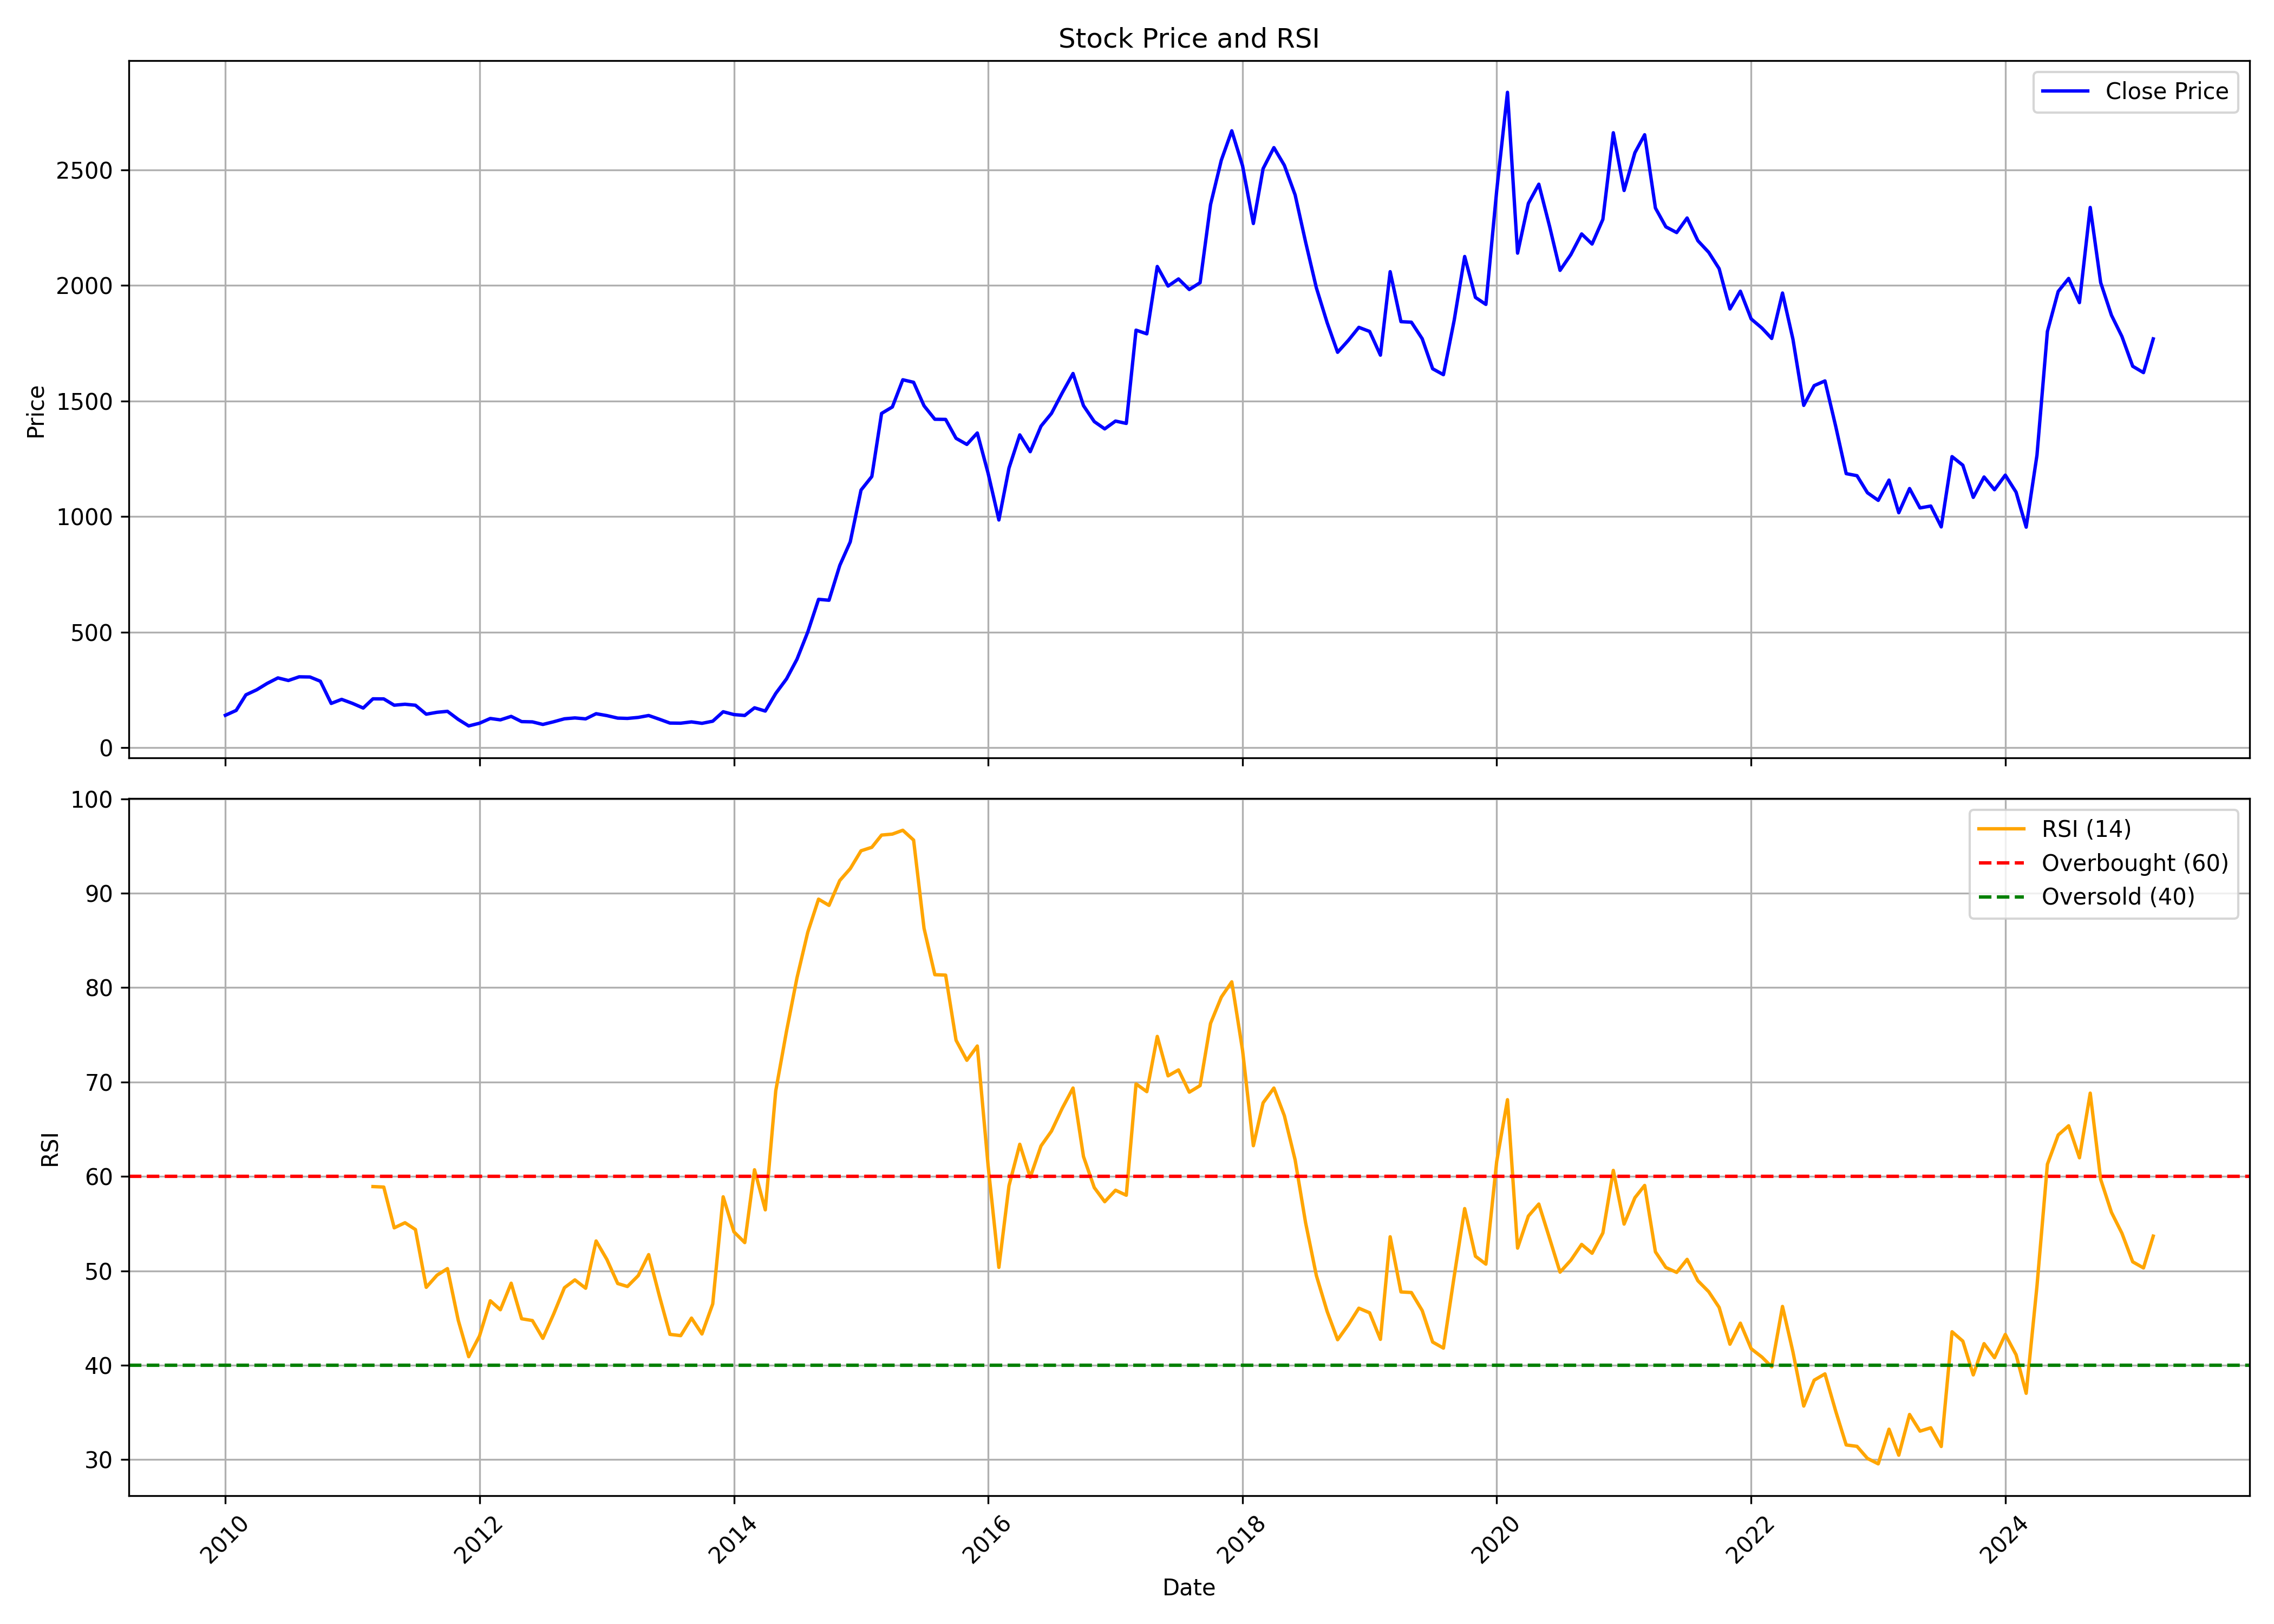

Data behind this chart, as committed beside it:
, date, symbol, open, high, low, close, volume, rsi
0, 2010-01-01, JCHAC, 132.2, 162.6, 130.5, 139.9, 1578466, 
1, 2010-02-01, JCHAC, 142, 188.6, 141, 160.9, 1611250, 
2, 2010-03-01, JCHAC, 160.9, 246.7, 160.9, 228.4, 3718056, 
3, 2010-04-01, JCHAC, 229.6, 274.4, 223, 250.2, 1990691, 
4, 2010-05-01, JCHAC, 250.6, 304.8, 228.8, 277.8, 4417158, 
5, 2010-06-01, JCHAC, 275.8, 317.2, 258.2, 301.7, 2920189, 
6, 2010-07-01, JCHAC, 303.9, 341.1, 281.1, 290.5, 2098320, 
7, 2010-08-01, JCHAC, 293.8, 357.7, 273, 306.4, 4107518, 
8, 2010-09-01, JCHAC, 310.1, 350.3, 297.9, 305.6, 1426580, 
9, 2010-10-01, JCHAC, 302.5, 332.8, 272.8, 287.2, 541571, 
10, 2010-11-01, JCHAC, 275, 286.1, 180.9, 191.2, 4005241, 
11, 2010-12-01, JCHAC, 191.4, 229.3, 180.9, 208.8, 2092266, 
12, 2011-01-01, JCHAC, 211.4, 223.2, 181.1, 191.5, 1091972, 
13, 2011-02-01, JCHAC, 185.7, 198.5, 162.7, 171.3, 721130, 
14, 2011-03-01, JCHAC, 173.2, 221.8, 164.7, 211.2, 4944666, 58.93
15, 2011-04-01, JCHAC, 213.3, 237.2, 209.7, 210.8, 2207008, 58.87
16, 2011-05-01, JCHAC, 213.5, 220.1, 172.4, 183.5, 1158715, 54.55
17, 2011-06-01, JCHAC, 181, 202.8, 174.7, 187.7, 1993573, 55.09
18, 2011-07-01, JCHAC, 189.5, 203.2, 181.6, 183.4, 1469461, 54.37
19, 2011-08-01, JCHAC, 186.1, 190, 131.2, 144.7, 791061, 48.25
20, 2011-09-01, JCHAC, 144.7, 181.8, 142.1, 152.8, 1367343, 49.54
21, 2011-10-01, JCHAC, 151.8, 165.8, 142.4, 157.1, 748240, 50.23
22, 2011-11-01, JCHAC, 157.9, 159.1, 115.7, 122, 388807, 44.76
23, 2011-12-01, JCHAC, 126.1, 126.3, 91.67, 93.89, 160257, 40.9
24, 2012-01-01, JCHAC, 95.43, 113.5, 90.32, 105.6, 1544389, 43.09
25, 2012-02-01, JCHAC, 107.1, 138.9, 104.6, 126.1, 2159981, 46.83
26, 2012-03-01, JCHAC, 125.4, 129.2, 116.6, 120.1, 307831, 45.88
27, 2012-04-01, JCHAC, 122.5, 156.6, 120.6, 135.2, 2670416, 48.69
28, 2012-05-01, JCHAC, 135.2, 148, 109.4, 112.5, 897830, 44.92
29, 2012-06-01, JCHAC, 111.9, 117.8, 106.4, 111.4, 480969, 44.73
30, 2012-07-01, JCHAC, 114.7, 152.4, 93.12, 100.3, 8712687, 42.85
31, 2012-08-01, JCHAC, 105.2, 117.7, 100.6, 111.8, 188379, 45.42
32, 2012-09-01, JCHAC, 119, 132.4, 110.5, 124.7, 1129283, 48.21
33, 2012-10-01, JCHAC, 126.9, 140.7, 122.5, 128.5, 1624196, 49.04
34, 2012-11-01, JCHAC, 128.1, 136.4, 115.3, 124.4, 593673, 48.15
35, 2012-12-01, JCHAC, 122.6, 157.5, 121.2, 146.7, 1979333, 53.16
36, 2013-01-01, JCHAC, 146.7, 167.2, 137, 138.5, 1775156, 51.2
37, 2013-02-01, JCHAC, 140.2, 142.8, 126, 127.7, 261634, 48.66
38, 2013-03-01, JCHAC, 128.1, 137.9, 118.5, 126.4, 971143, 48.34
39, 2013-04-01, JCHAC, 124.3, 134.6, 112.9, 130.7, 401481, 49.49
40, 2013-05-01, JCHAC, 130.7, 161.4, 126.1, 139, 1163451, 51.72
41, 2013-06-01, JCHAC, 140.9, 142, 116.9, 122.7, 201301, 47.31
42, 2013-07-01, JCHAC, 122.2, 124.2, 105.4, 106.2, 214592, 43.27
43, 2013-08-01, JCHAC, 109.7, 123.7, 98.7, 105.7, 578053, 43.14
44, 2013-09-01, JCHAC, 105.8, 118.6, 103, 111.3, 444783, 44.99
45, 2013-10-01, JCHAC, 111.8, 125, 104, 105.1, 1162969, 43.31
46, 2013-11-01, JCHAC, 105.9, 119.8, 100.3, 114.3, 757317, 46.49
47, 2013-12-01, JCHAC, 115.7, 177.7, 112.9, 155.3, 6544176, 57.84
48, 2014-01-01, JCHAC, 153.4, 160.2, 135.6, 143, 168047, 54.12
49, 2014-02-01, JCHAC, 137, 155.2, 128.8, 139.1, 115705, 52.99
50, 2014-03-01, JCHAC, 133.6, 182.1, 133.6, 172.3, 1146436, 60.71
51, 2014-04-01, JCHAC, 171.3, 175.1, 154.8, 158.2, 440760, 56.46
52, 2014-05-01, JCHAC, 158.2, 255.1, 156.6, 234.5, 2354617, 69.06
53, 2014-06-01, JCHAC, 233.6, 303.3, 222.7, 297.5, 1757649, 75.4
54, 2014-07-01, JCHAC, 298, 402.9, 252.5, 382.5, 4222929, 81.04
55, 2014-08-01, JCHAC, 381.2, 526.6, 350.4, 500.2, 4046969, 85.87
56, 2014-09-01, JCHAC, 500.8, 703.8, 475.8, 641.7, 5072418, 89.37
57, 2014-10-01, JCHAC, 642.6, 670.4, 558.5, 637.8, 3220994, 88.72
58, 2014-11-01, JCHAC, 642.1, 904.9, 627.2, 788.8, 6447320, 91.35
59, 2014-12-01, JCHAC, 784.1, 946.1, 757.6, 890.4, 4281680, 92.6
... 123 more rows
